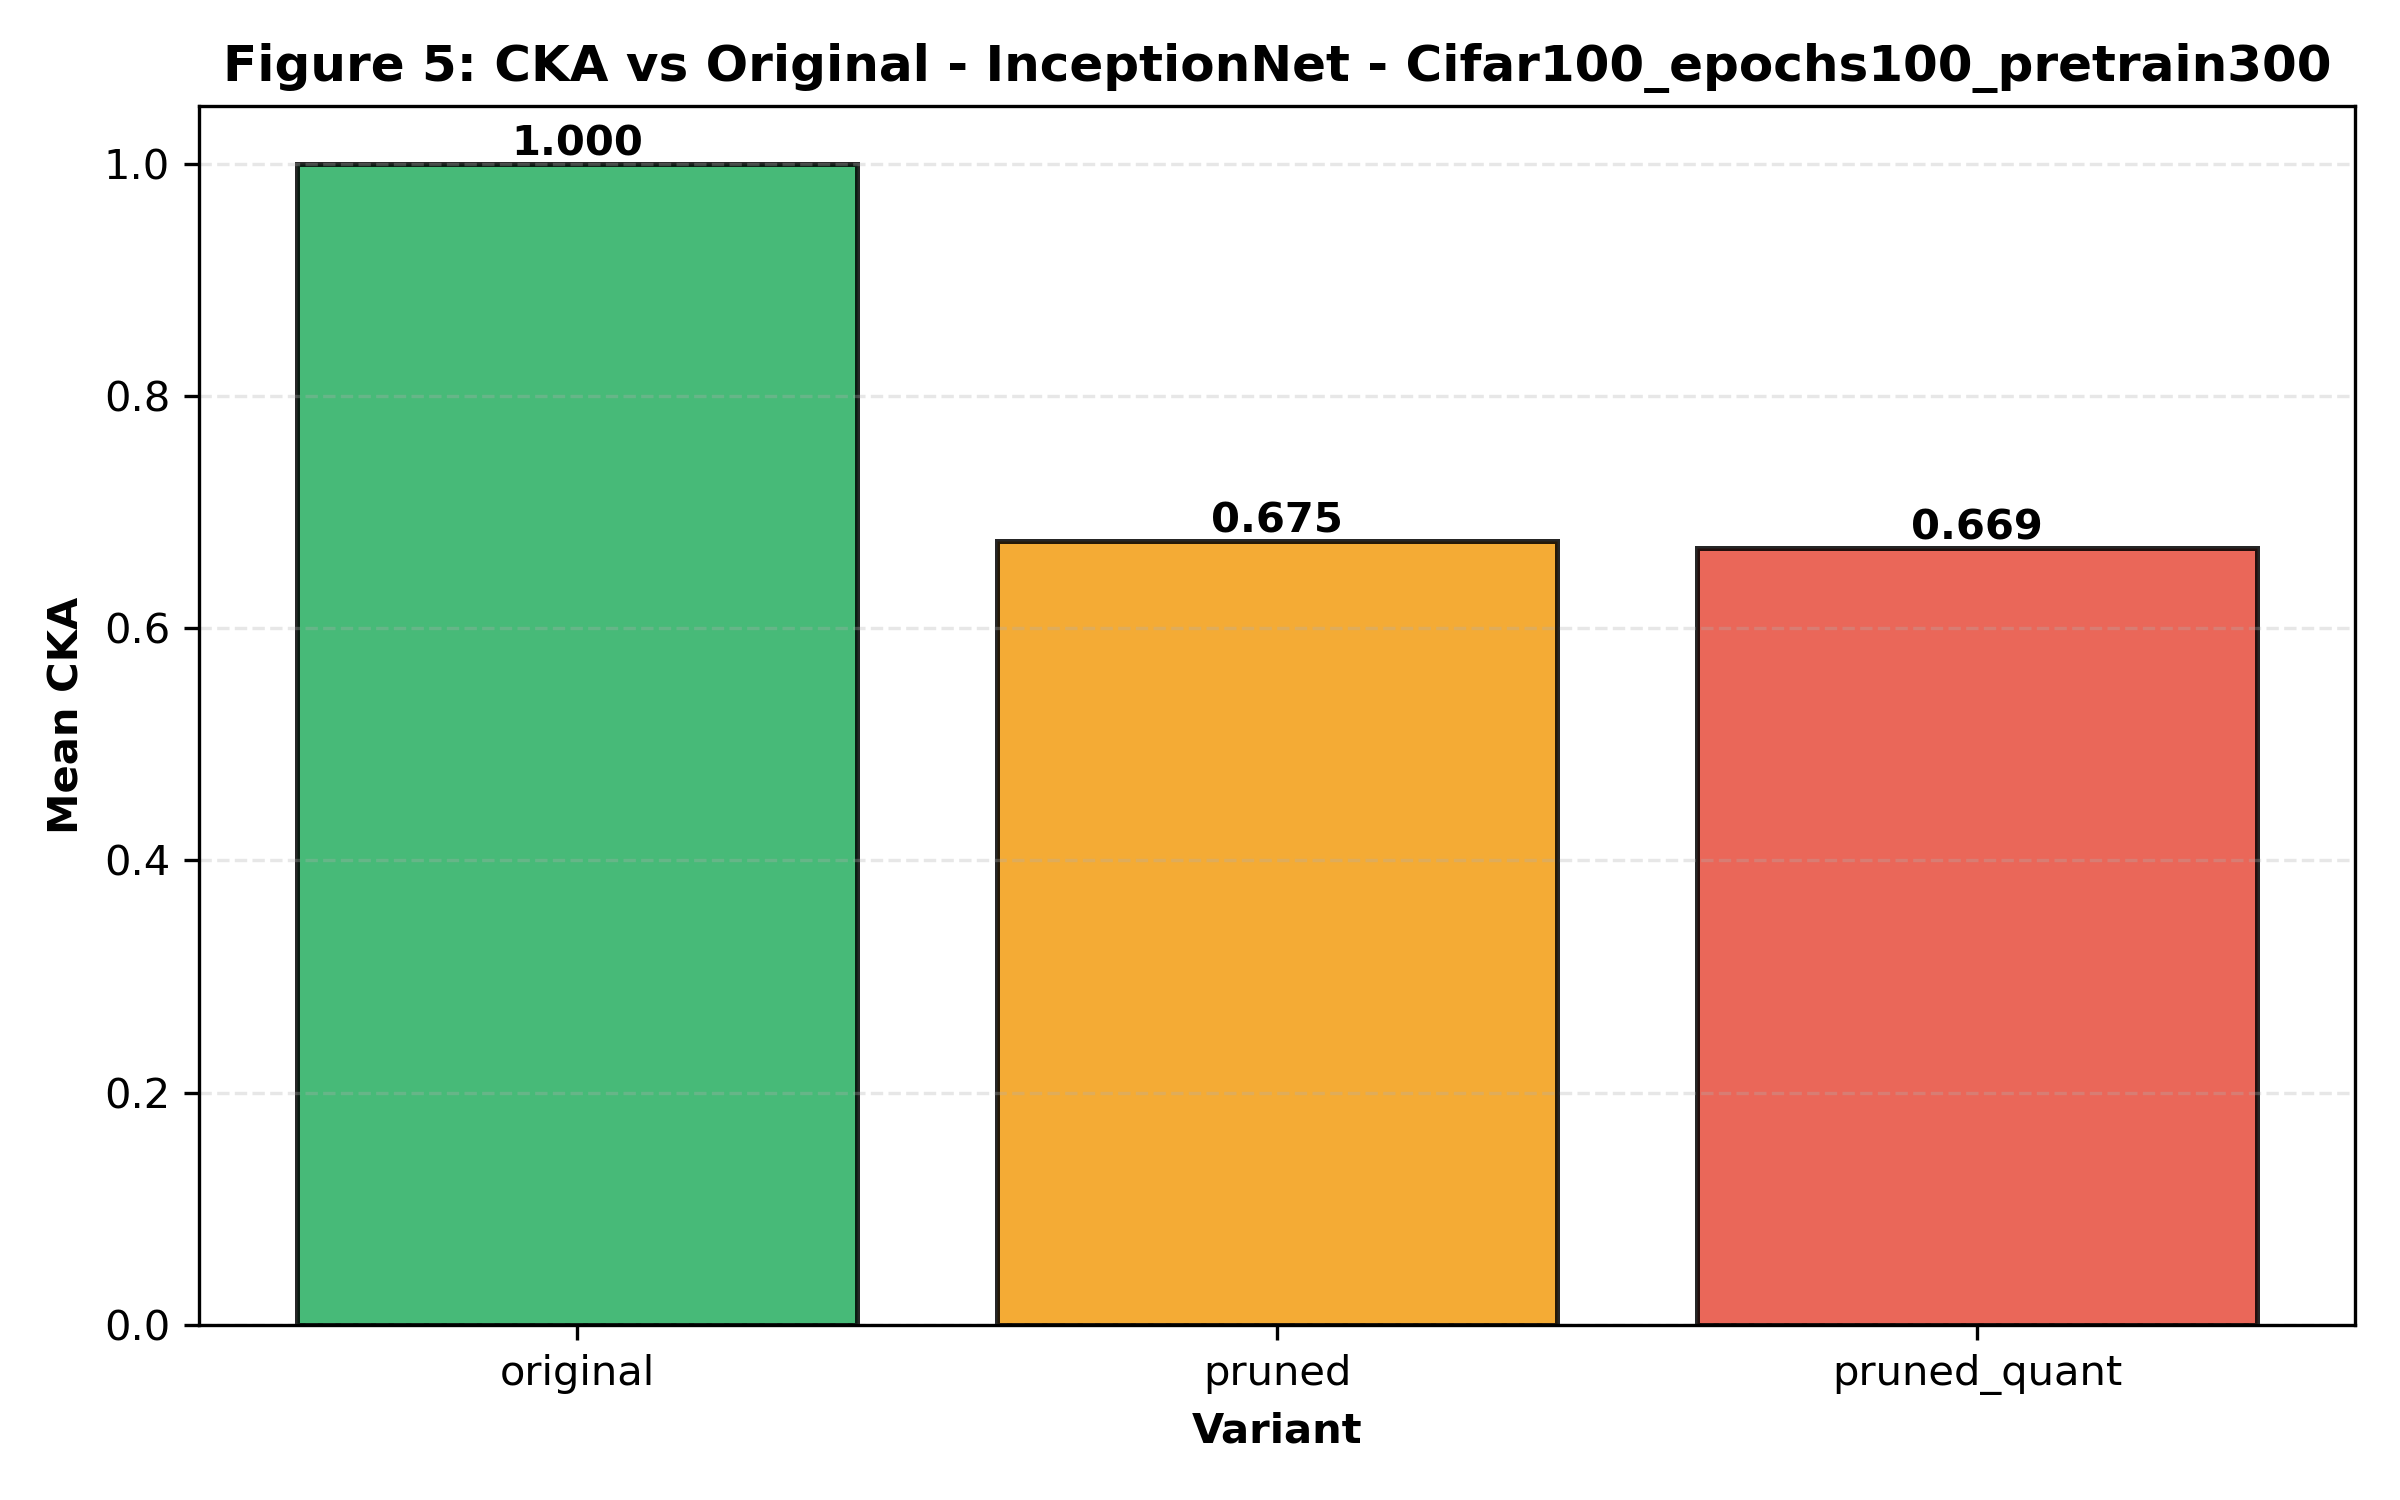

The data file committed next to this chart (first rows):
variant, mean_cka, variant_label
Control_Continuted, 1.0, original
Dynamic_Region_All_Combined, 0.6748, pruned
Dynamic_Region_All_Combined_quant, 0.6691, pruned_quant
